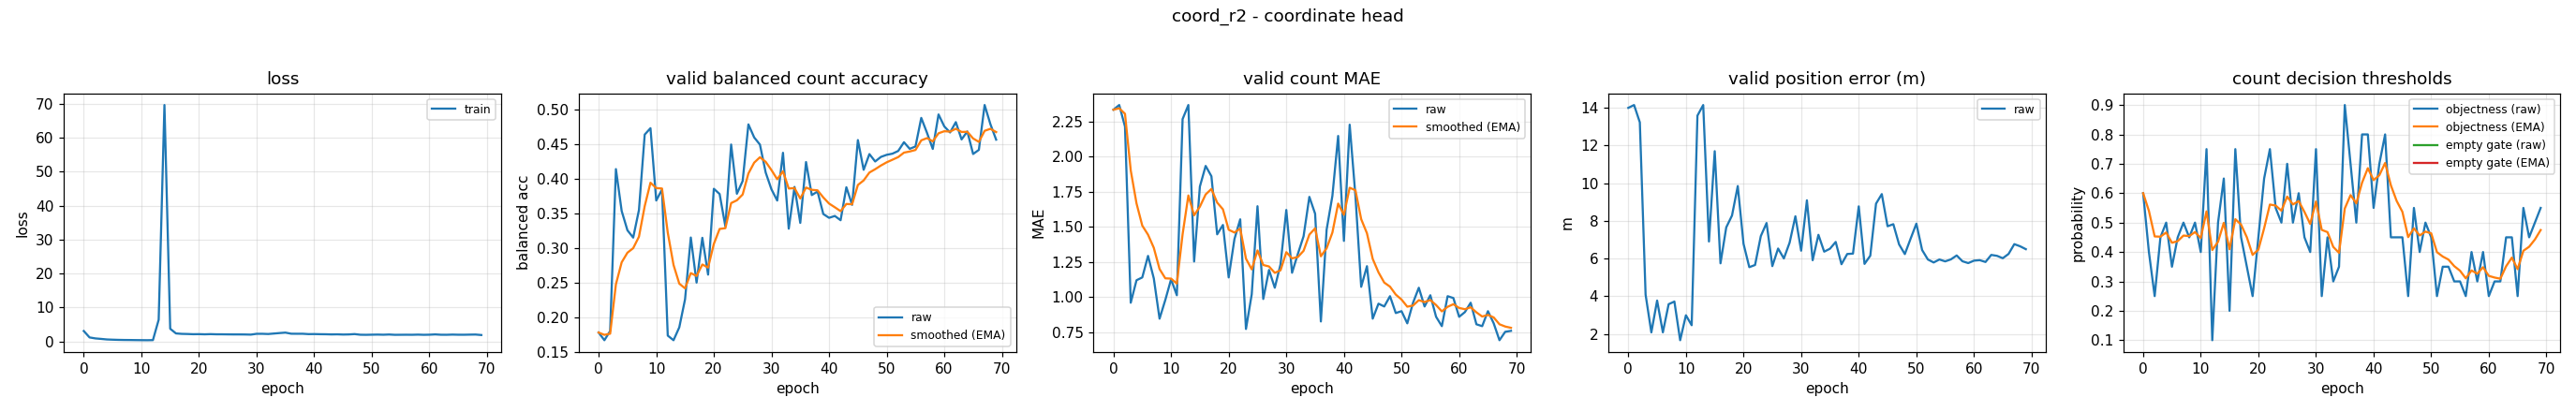

The data file committed next to this chart (first rows):
epoch, train_loss, valid_bal, valid_bal_smoothed, valid_mae, valid_mae_smoothed, valid_error_m, valid_threshold, valid_threshold_smoothed, valid_empty_threshold, valid_empty_threshold_smoothed
0, 3.043, 0.1778, 0.1778, 2.333, 2.333, 13.99, 0.6, 0.6, nan, nan
1, 1.153, 0.1667, 0.1744, 2.367, 2.343, 14.14, 0.4, 0.54, nan, nan
2, 0.8626, 0.18, 0.1761, 2.213, 2.304, 13.22, 0.25, 0.453, nan, nan
3, 0.7158, 0.4143, 0.2476, 0.96, 1.901, 4.082, 0.45, 0.4521, nan, nan
4, 0.5547, 0.3537, 0.2794, 1.12, 1.667, 2.079, 0.5, 0.4665, nan, nan
5, 0.4869, 0.3257, 0.2933, 1.14, 1.509, 3.767, 0.35, 0.4315, nan, nan
6, 0.4348, 0.3152, 0.2999, 1.293, 1.444, 2.081, 0.45, 0.4371, nan, nan
7, 0.4019, 0.3551, 0.3164, 1.133, 1.351, 3.573, 0.5, 0.4559, nan, nan
8, 0.3884, 0.4643, 0.3608, 0.8467, 1.2, 3.715, 0.45, 0.4542, nan, nan
9, 0.3644, 0.4735, 0.3946, 0.98, 1.134, 1.663, 0.5, 0.4679, nan, nan
10, 0.3472, 0.3688, 0.3869, 1.127, 1.132, 2.986, 0.4, 0.4475, nan, nan
11, 0.3306, 0.3847, 0.3862, 1.013, 1.096, 2.457, 0.75, 0.5383, nan, nan
12, 0.3601, 0.1733, 0.3223, 2.267, 1.447, 13.58, 0.1, 0.4068, nan, nan
13, 6.372, 0.1667, 0.2756, 2.367, 1.723, 14.14, 0.5, 0.4348, nan, nan
14, 69.65, 0.1853, 0.2485, 1.253, 1.582, 6.901, 0.65, 0.4993, nan, nan
15, 3.71, 0.2258, 0.2417, 1.787, 1.644, 11.69, 0.2, 0.4095, nan, nan
16, 2.333, 0.3153, 0.2638, 1.933, 1.73, 5.743, 0.75, 0.5117, nan, nan
17, 2.205, 0.25, 0.2597, 1.86, 1.769, 7.649, 0.45, 0.4932, nan, nan
18, 2.164, 0.3149, 0.2762, 1.447, 1.673, 8.278, 0.35, 0.4502, nan, nan
19, 2.102, 0.2616, 0.2718, 1.513, 1.625, 9.843, 0.25, 0.3902, nan, nan
20, 2.123, 0.3858, 0.306, 1.14, 1.479, 6.776, 0.45, 0.4081, nan, nan
21, 2.072, 0.3782, 0.3277, 1.413, 1.46, 5.538, 0.65, 0.4807, nan, nan
22, 2.126, 0.3314, 0.3288, 1.553, 1.488, 5.654, 0.75, 0.5615, nan, nan
23, 2.076, 0.4499, 0.3651, 0.7733, 1.273, 7.188, 0.55, 0.558, nan, nan
24, 2.073, 0.3786, 0.3692, 1.02, 1.197, 7.883, 0.5, 0.5406, nan, nan
25, 2.052, 0.397, 0.3775, 1.647, 1.332, 5.595, 0.7, 0.5884, nan, nan
26, 2.034, 0.479, 0.408, 0.9867, 1.229, 6.528, 0.5, 0.5619, nan, nan
27, 2.035, 0.4601, 0.4236, 1.193, 1.218, 6.001, 0.6, 0.5733, nan, nan
28, 2.021, 0.4497, 0.4314, 1.067, 1.173, 6.84, 0.45, 0.5363, nan, nan
29, 1.98, 0.4092, 0.4248, 1.233, 1.191, 8.238, 0.4, 0.4954, nan, nan
30, 2.219, 0.385, 0.4128, 1.62, 1.32, 6.413, 0.75, 0.5718, nan, nan
31, 2.224, 0.3687, 0.3996, 1.173, 1.276, 9.086, 0.25, 0.4753, nan, nan
32, 2.16, 0.4379, 0.4111, 1.307, 1.285, 5.907, 0.45, 0.4677, nan, nan
33, 2.3, 0.3281, 0.3862, 1.433, 1.329, 7.255, 0.3, 0.4174, nan, nan
34, 2.443, 0.3885, 0.3869, 1.713, 1.445, 6.362, 0.35, 0.3972, nan, nan
35, 2.57, 0.3364, 0.3717, 1.593, 1.489, 6.517, 0.9, 0.548, nan, nan
36, 2.247, 0.4245, 0.3876, 0.8267, 1.29, 6.877, 0.7, 0.5936, nan, nan
37, 2.234, 0.3767, 0.3843, 1.48, 1.347, 5.695, 0.5, 0.5655, nan, nan
38, 2.237, 0.3818, 0.3836, 1.72, 1.459, 6.238, 0.8, 0.6359, nan, nan
39, 2.129, 0.3492, 0.3733, 2.147, 1.665, 6.258, 0.8, 0.6851, nan, nan
40, 2.145, 0.3438, 0.3644, 1.4, 1.586, 8.765, 0.55, 0.6446, nan, nan
41, 2.106, 0.3465, 0.359, 2.227, 1.778, 5.712, 0.7, 0.6612, nan, nan
42, 2.086, 0.3403, 0.3534, 1.72, 1.761, 6.146, 0.8, 0.7028, nan, nan
43, 2.038, 0.3881, 0.3638, 1.073, 1.554, 8.909, 0.45, 0.627, nan, nan
44, 2.067, 0.3626, 0.3634, 1.22, 1.454, 9.416, 0.45, 0.5739, nan, nan
45, 2.004, 0.4563, 0.3913, 0.8467, 1.272, 7.709, 0.45, 0.5367, nan, nan
46, 2.035, 0.4132, 0.3979, 0.9533, 1.176, 7.82, 0.25, 0.4507, nan, nan
47, 2.139, 0.436, 0.4093, 0.9333, 1.103, 6.748, 0.55, 0.4805, nan, nan
48, 1.948, 0.4253, 0.4141, 1.007, 1.074, 6.233, 0.4, 0.4563, nan, nan
49, 1.926, 0.4319, 0.4195, 0.8867, 1.018, 7.05, 0.5, 0.4694, nan, nan
50, 1.961, 0.435, 0.4241, 0.9, 0.9827, 7.848, 0.45, 0.4636, nan, nan
51, 1.993, 0.4366, 0.4279, 0.8133, 0.9319, 6.448, 0.25, 0.3995, nan, nan
52, 1.951, 0.4405, 0.4317, 0.96, 0.9403, 5.946, 0.35, 0.3847, nan, nan
53, 2.015, 0.4532, 0.4381, 1.067, 0.9782, 5.788, 0.35, 0.3743, nan, nan
54, 1.923, 0.4436, 0.4398, 0.9333, 0.9647, 5.946, 0.3, 0.352, nan, nan
55, 1.937, 0.4471, 0.4419, 1.013, 0.9793, 5.846, 0.3, 0.3364, nan, nan
56, 1.949, 0.4884, 0.4559, 0.86, 0.9435, 5.953, 0.25, 0.3105, nan, nan
57, 1.936, 0.4667, 0.4591, 0.7933, 0.8985, 6.16, 0.4, 0.3373, nan, nan
58, 1.982, 0.4434, 0.4544, 1.007, 0.9309, 5.852, 0.3, 0.3261, nan, nan
59, 1.926, 0.4934, 0.4661, 0.9933, 0.9496, 5.755, 0.4, 0.3483, nan, nan
... 10 more rows
